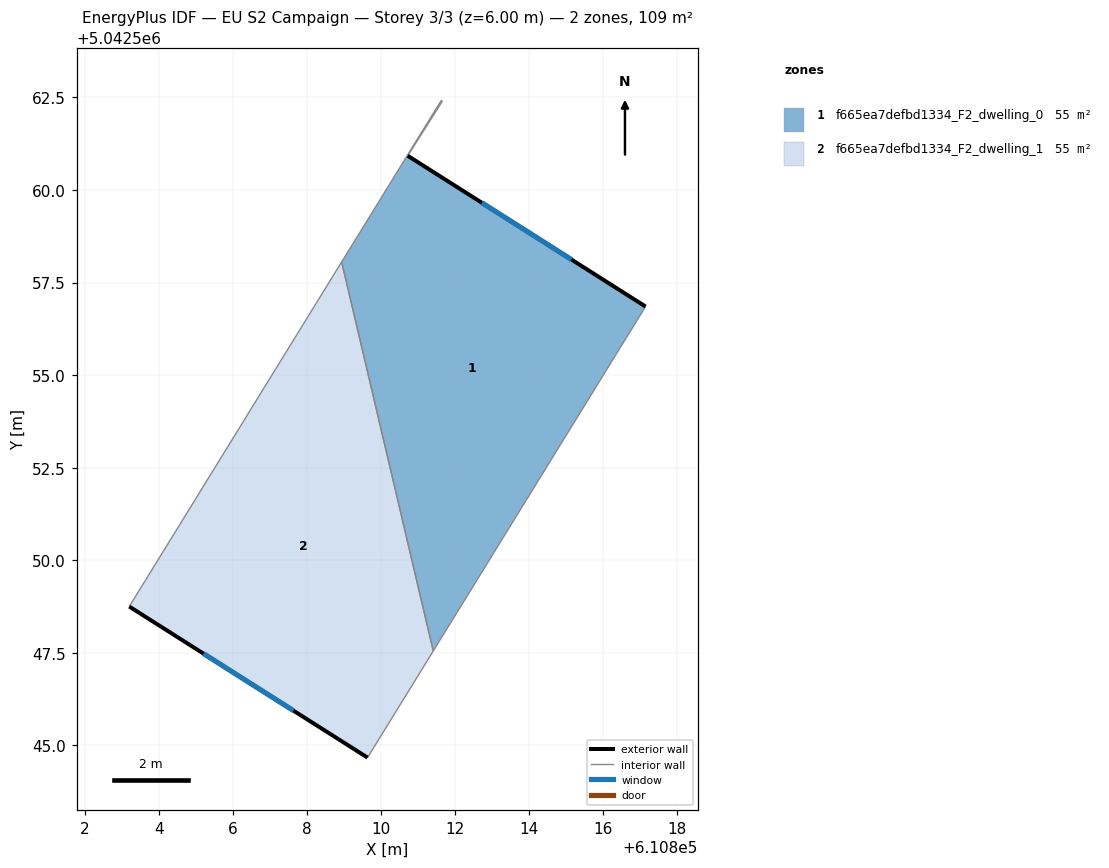
=== STOREY PLAN SPEC (per zone: floor XY polygon, exterior-wall plan segments, windows/doors) ===
zone 1: f665ea7defbd1334_F2_dwelling_0  (54.5 m²)
  floor: (610811.66, 5042562.40) (610810.73, 5042560.92) (610817.15, 5042556.85) (610811.42, 5042547.55) (610808.94, 5042558.06) (610811.63, 5042562.42)
  exterior wall: (610817.15, 5042556.85) – (610810.73, 5042560.92)  [7.6 m]
    window: (610815.15, 5042558.12) – (610812.73, 5042559.65)  [3.2 m²]
  interior walls: 5
zone 2: f665ea7defbd1334_F2_dwelling_1  (54.5 m²)
  floor: (610808.94, 5042558.06) (610811.42, 5042547.55) (610809.64, 5042544.67) (610803.21, 5042548.75)
  exterior wall: (610803.21, 5042548.75) – (610809.64, 5042544.67)  [7.6 m]
    window: (610805.21, 5042547.48) – (610807.64, 5042545.94)  [3.2 m²]
  interior walls: 3

=== DERIVED (storey summary) ===
Building: EU S2 Campaign
Storey: 3 of 3  (floor level z = 6.00 m)
Storey gross floor area: 109.1 m²
Zones on this storey: 2
  - f665ea7defbd1334_F2_dwelling_0: floor 54.5 m²; exterior wall 7.6 m (22.8 m²); 1 window(s) 3.2 m²; WWR 14.2%
  - f665ea7defbd1334_F2_dwelling_1: floor 54.5 m²; exterior wall 7.6 m (22.9 m²); 1 window(s) 3.2 m²; WWR 14.2%
Zone adjacency (shared interzone walls):
  - f665ea7defbd1334_F2_dwelling_0 ↔ f665ea7defbd1334_F2_dwelling_1